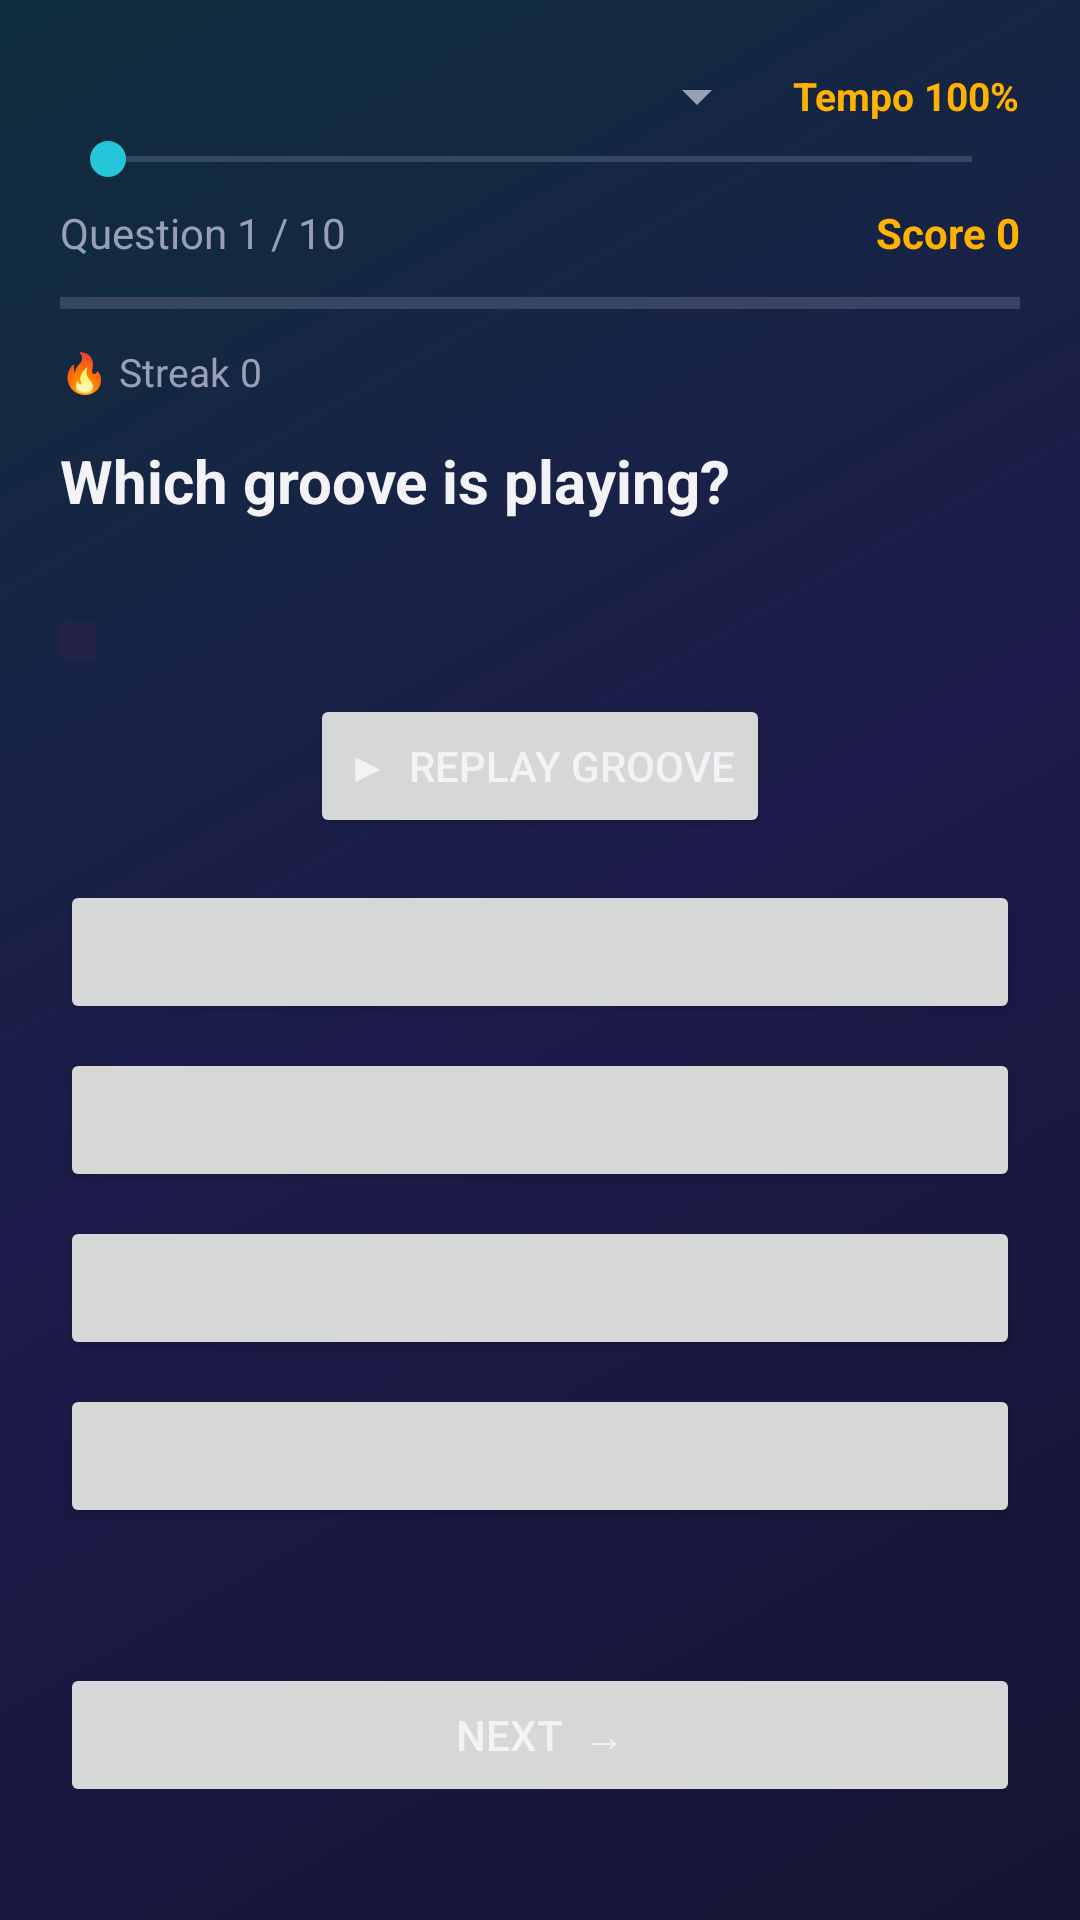

Android layout source for this screen:
<!-- AndroidManifest.xml: application theme Theme.GrooveMaster -->
<!-- res/layout/activity_rhythm.xml -->
<?xml version="1.0" encoding="utf-8"?>
<ScrollView xmlns:android="http://schemas.android.com/apk/res/android"
    android:layout_width="match_parent" android:layout_height="match_parent" android:fillViewport="true">
    <LinearLayout android:layout_width="match_parent" android:layout_height="wrap_content"
        android:orientation="vertical" android:padding="20dp">
        <LinearLayout android:layout_width="match_parent" android:layout_height="wrap_content"
            android:orientation="horizontal" android:gravity="center_vertical">
            <Spinner android:id="@+id/spinnerFamily" android:layout_width="0dp" android:layout_height="wrap_content" android:layout_weight="1"/>
            <TextView android:id="@+id/tvTempo" android:layout_width="wrap_content" android:layout_height="wrap_content"
                android:layout_marginStart="8dp" android:text="Tempo 100%" android:textColor="@color/primary"
                android:textSize="13sp" android:textStyle="bold"/>
        </LinearLayout>
        <SeekBar android:id="@+id/seekTempo" android:layout_width="match_parent" android:layout_height="wrap_content"/>
        <LinearLayout android:layout_width="match_parent" android:layout_height="wrap_content" android:orientation="horizontal" android:layout_marginTop="6dp">
            <TextView android:id="@+id/tvProgress" android:layout_width="wrap_content" android:layout_height="wrap_content"
                android:text="Question 1 / 10" android:textColor="@color/textSecondary" android:textSize="14sp"/>
            <Space android:layout_width="0dp" android:layout_height="1dp" android:layout_weight="1"/>
            <TextView android:id="@+id/tvScore" android:layout_width="wrap_content" android:layout_height="wrap_content"
                android:text="Score 0" android:textColor="@color/primary" android:textSize="14sp" android:textStyle="bold"/>
        </LinearLayout>
        <ProgressBar android:id="@+id/progressBar" style="?android:attr/progressBarStyleHorizontal"
            android:layout_width="match_parent" android:layout_height="wrap_content" android:layout_marginTop="6dp" android:max="10"/>
        <TextView android:id="@+id/tvStreak" android:layout_width="wrap_content" android:layout_height="wrap_content"
            android:layout_marginTop="6dp" android:text="🔥 Streak 0" android:textColor="@color/textSecondary" android:textSize="13sp"/>
        <TextView android:id="@+id/tvPrompt" android:layout_width="match_parent" android:layout_height="wrap_content"
            android:layout_marginTop="14dp" android:text="Which groove is playing?"
            android:textColor="@color/textPrimary" android:textSize="20sp" android:textStyle="bold"/>
        <TextView android:id="@+id/tvMeter" android:layout_width="wrap_content" android:layout_height="wrap_content"
            android:layout_marginTop="4dp" android:textColor="@color/secondary" android:textSize="13sp" android:textStyle="bold"/>
        <HorizontalScrollView android:layout_width="match_parent" android:layout_height="wrap_content"
            android:layout_marginTop="12dp" android:scrollbars="none">
            <GridLayout android:id="@+id/stepGrid" android:layout_width="wrap_content" android:layout_height="wrap_content"
                android:background="@color/cardBg" android:columnCount="17" android:padding="6dp"/>
        </HorizontalScrollView>
        <Button android:id="@+id/btnPlay" android:layout_width="wrap_content" android:layout_height="wrap_content"
            android:layout_gravity="center_horizontal" android:layout_marginTop="12dp" android:text="▶  Replay groove"/>
        <LinearLayout android:layout_width="match_parent" android:layout_height="wrap_content" android:layout_marginTop="14dp" android:orientation="vertical">
            <Button android:id="@+id/btnOpt1" android:layout_width="match_parent" android:layout_height="wrap_content" android:layout_marginBottom="8dp"/>
            <Button android:id="@+id/btnOpt2" android:layout_width="match_parent" android:layout_height="wrap_content" android:layout_marginBottom="8dp"/>
            <Button android:id="@+id/btnOpt3" android:layout_width="match_parent" android:layout_height="wrap_content" android:layout_marginBottom="8dp"/>
            <Button android:id="@+id/btnOpt4" android:layout_width="match_parent" android:layout_height="wrap_content"/>
        </LinearLayout>
        <TextView android:id="@+id/tvFeedback" android:layout_width="match_parent" android:layout_height="wrap_content"
            android:layout_marginTop="14dp" android:lineSpacingExtra="3dp" android:textSize="14sp"/>
        <Button android:id="@+id/btnNext" android:layout_width="match_parent" android:layout_height="wrap_content"
            android:layout_marginTop="12dp" android:enabled="false" android:text="Next  →"/>
    </LinearLayout>
</ScrollView>
<!-- resources referenced by this layout -->
<resources>
  <color name="cardBg">#232345</color>
  <color name="primary">#FFB300</color>
  <color name="secondary">#26C6DA</color>
  <color name="textPrimary">#F2F2F7</color>
  <color name="textSecondary">#9AA0B4</color>
  <style name="Theme.GrooveMaster" parent="Theme.MaterialComponents.DayNight.NoActionBar">
          <item name="colorPrimary">@color/primary</item>
          <item name="colorPrimaryVariant">@color/displayAmber</item>
          <item name="colorSecondary">@color/secondary</item>
          <item name="android:windowBackground">@drawable/bg_gradient</item>
          <item name="android:textColorPrimary">@color/textPrimary</item>
          <item name="android:textColorSecondary">@color/textSecondary</item>
      </style>
  <color name="displayAmber">#FFD54F</color>
  <!-- drawable bg_gradient (drawable) -->
  <?xml version="1.0" encoding="utf-8"?>
  <shape xmlns:android="http://schemas.android.com/apk/res/android">
      <gradient android:angle="135" android:startColor="#141432" android:centerColor="#1D1B4B" android:endColor="#0F2F3D"/>
  </shape>
</resources>
